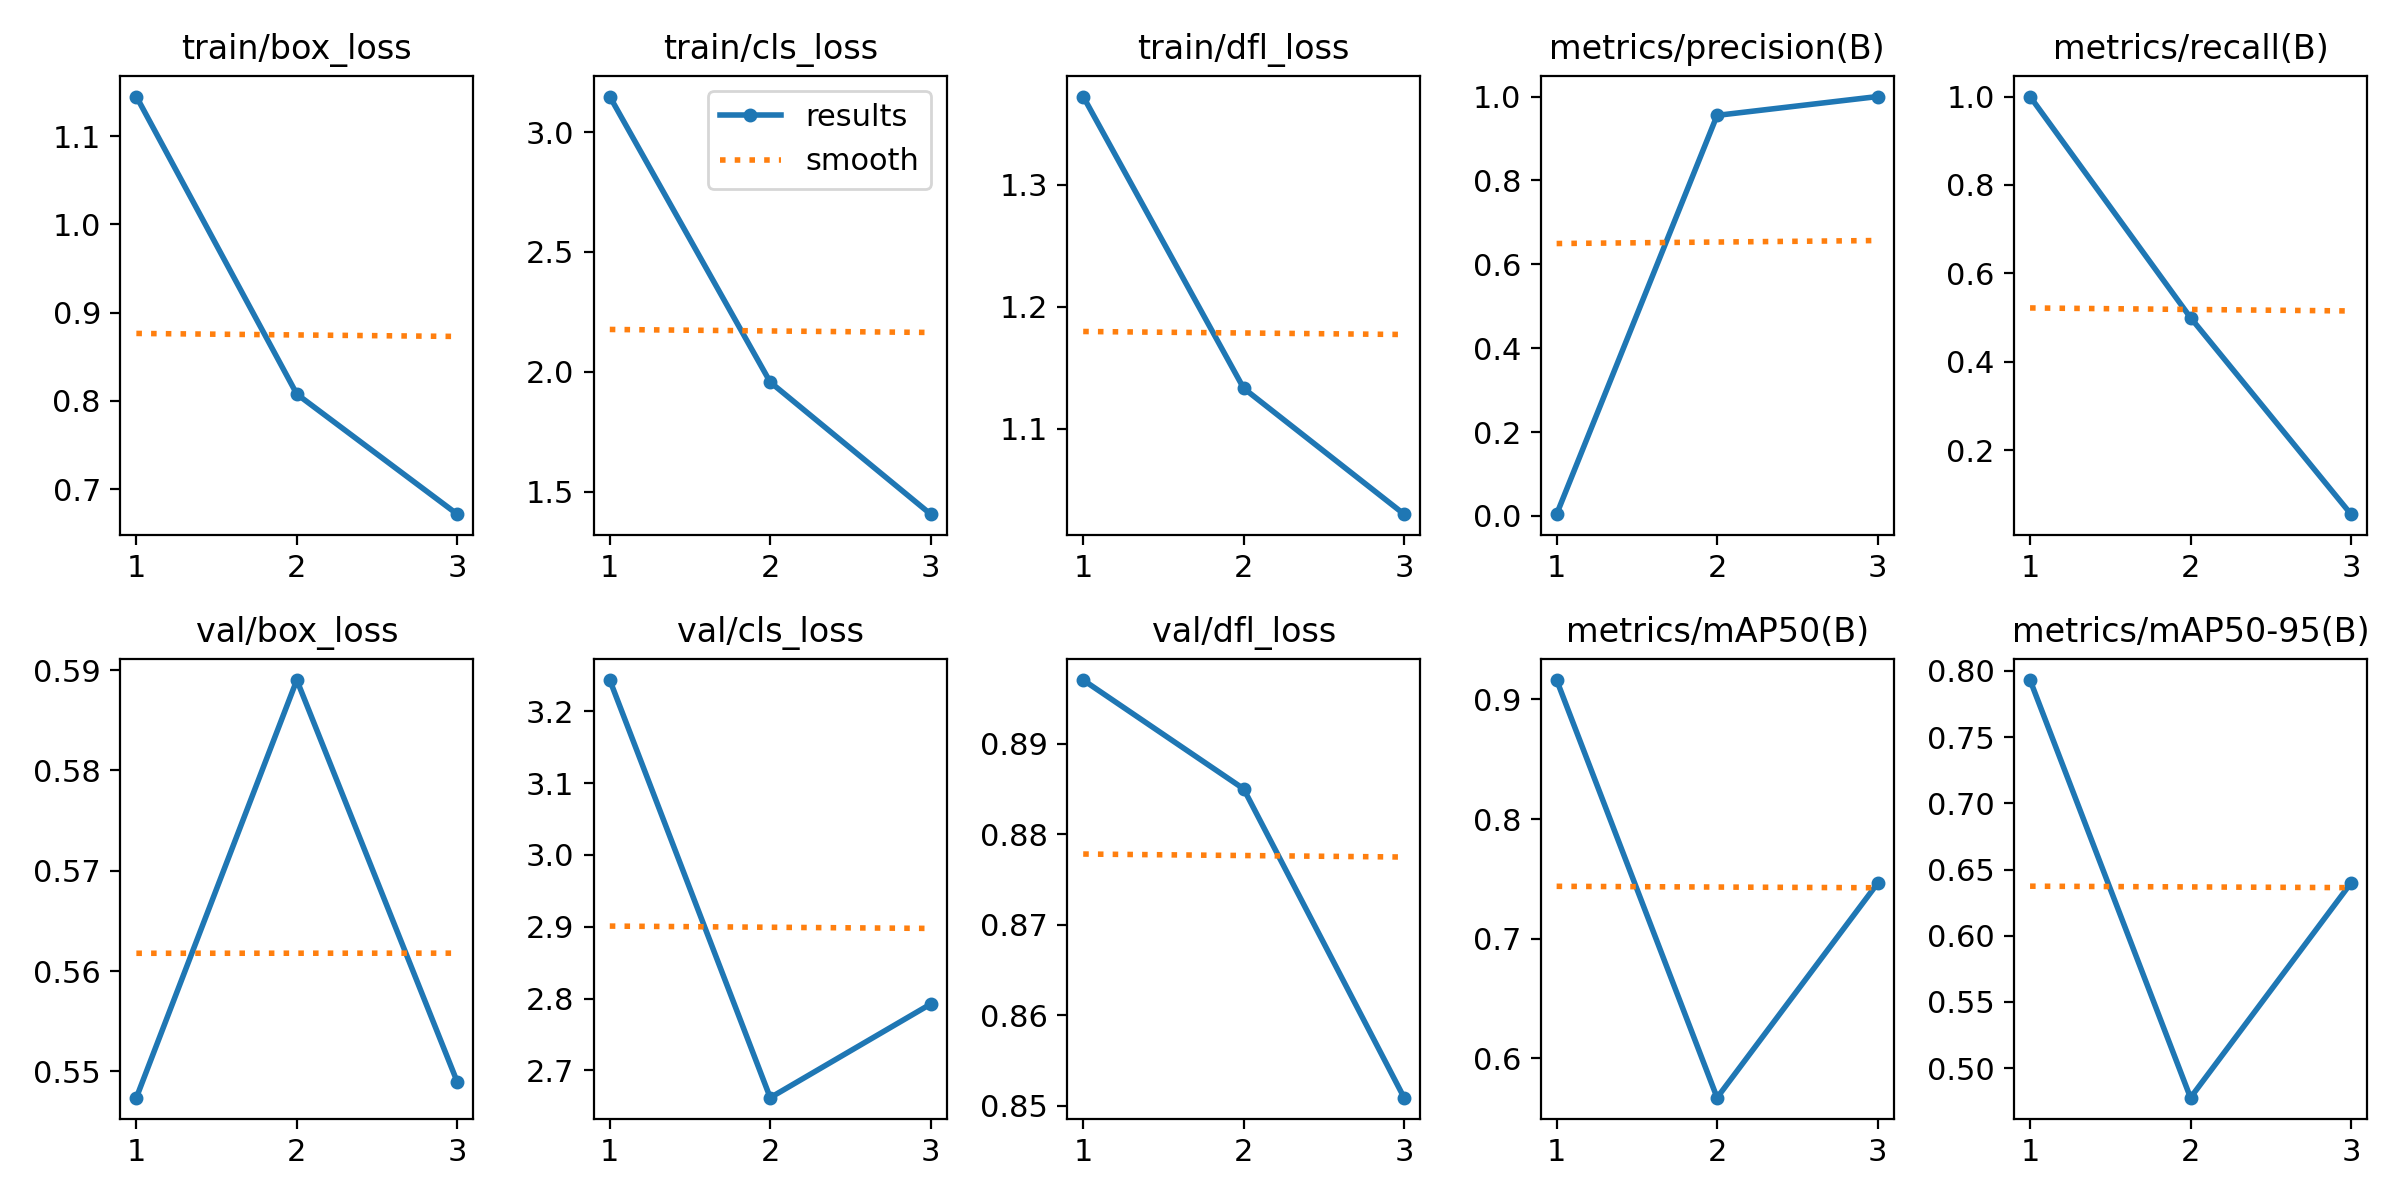

Values plotted in this chart, from the file beside it:
epoch, time, train/box_loss, train/cls_loss, train/dfl_loss, metrics/precision(B), metrics/recall(B), metrics/mAP50(B), metrics/mAP50-95(B), val/box_loss, val/cls_loss, val/dfl_loss, lr/pg0, lr/pg1, lr/pg2
1, 45.75, 1.145, 3.148, 1.372, 0.00427, 1, 0.9162, 0.7931, 0.5474, 3.243, 0.897, 0.0001334, 0.0001334, 0.0001334
2, 91.24, 0.8078, 1.957, 1.133, 0.9551, 0.5, 0.5672, 0.4776, 0.589, 2.662, 0.885, 0.0001899, 0.0001899, 0.0001899
3, 137.1, 0.6718, 1.406, 1.03, 1, 0.05552, 0.7462, 0.6398, 0.549, 2.792, 0.8509, 0.0001474, 0.0001474, 0.0001474
